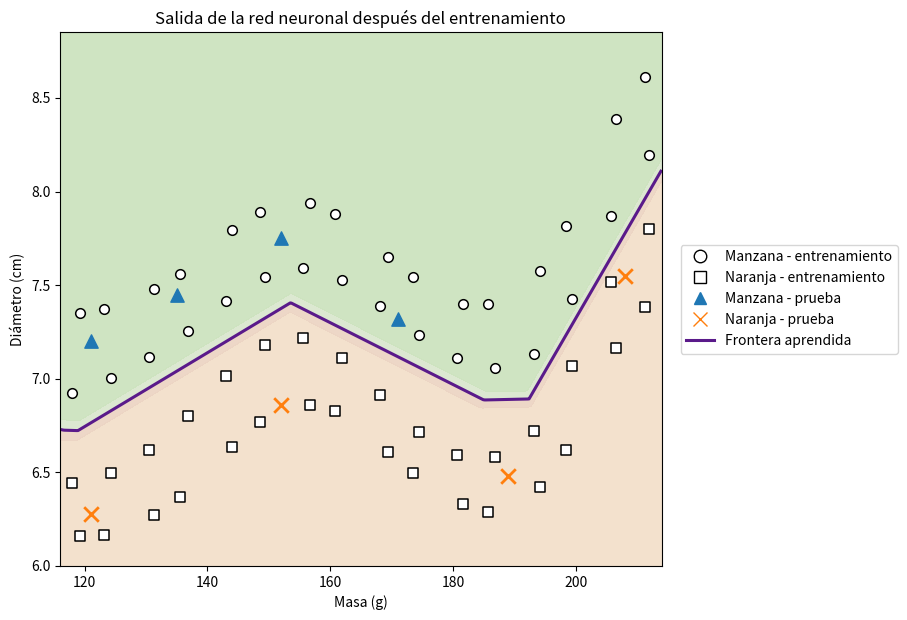

Write the Python code that produced this figure.
"""Ejemplo didáctico: clasificación de frutas con una red 2-12-1.
Dependencias: numpy y matplotlib. Ejecución: python neural_network.py.
"""
import numpy as np
import matplotlib.pyplot as plt
from matplotlib.lines import Line2D


def relu(s):
    """Activación de la capa oculta: ReLU(s) = max(0,s)."""
    return np.maximum(0, s)


def relu_derivative(s):
    # ReLU no es diferenciable en s=0; se fija su derivada computacional en 0.
    # Esta convención solo define el paso de retropropagación en dicho punto.
    return (s > 0).astype(float)


def sigmoid(s):
    """Activación de salida, con valores entre 0 y 1."""
    return 1 / (1 + np.exp(-s))


def reference_curve(m):
    # Curva artificial (cm): desplazamiento, elevación gaussiana y ascenso logístico.
    # Las constantes se eligieron para construir una curva de referencia no lineal;
    # no son medidas experimentales ni parámetros ajustados.
    return (6.68 + 0.74*np.exp(-((m-155)/20)**2)
            + 1.50/(1 + np.exp(-(m-202)/5)))


def construct_data():
    # 16 masas en cada una de cuatro franjas: a1, a2, l1, l2.
    masses_1 = np.linspace(118, 212, 16)
    # Pequeños desplazamientos deterministas evitan masas idénticas.
    masses_2 = masses_1 + np.array([
        1.2, -1.1, 0.8, -1.3, 1.0, -0.8, 1.1, -1.0,
        1.3, -0.9, 0.9, -1.2, 1.0, -1.0, 0.8, -0.7
    ])
    k = np.arange(16)

    # Manzanas: dos franjas sobre la curva, con pequeñas variaciones en cm.
    a1 = np.column_stack([
        masses_1,
        reference_curve(masses_1) + 0.22 + 0.05*np.sin(0.8*k)
    ])
    a2 = np.column_stack([
        masses_2,
        reference_curve(masses_2) + 0.58 + 0.06*np.cos(0.45*k)
    ])

    # Naranjas: dos franjas bajo la curva de referencia.
    l1 = np.column_stack([
        masses_1,
        reference_curve(masses_1) - (0.22 + 0.04*np.cos(0.7*k))
    ])
    l2 = np.column_stack([
        masses_2,
        reference_curve(masses_2) - (0.55 + 0.05*np.sin(0.5*k))
    ])

    X_train = np.vstack([a1, a2, l1, l2])
    y_train = np.array([1.0]*32 + [0.0]*32)

    # Ocho ejemplos ilustrativos; no constituyen una prueba estadística amplia.
    X_test = np.array([
        [121.0, 7.20], [135.0, 7.45],
        [152.0, 7.75], [171.0, 7.32],
        [121.0, 6.28], [152.0, 6.86],
        [189.0, 6.48], [208.0, 7.55]
    ])
    y_test = np.array([1, 1, 1, 1, 0, 0, 0, 0], dtype=float)
    return X_train, y_train, X_test, y_test


def predict(X, mean, std, W1, b1, W2, b2):
    # x_j^* = (x_j - mu_j)/sigma_j, con estadísticas del conjunto de entrenamiento.
    Xn = (X - mean) / std
    # Paso hacia delante en notación matricial (una fila por fruta).
    h = relu(Xn @ W1.T + b1)
    return sigmoid(h @ W2 + b2)


def train(Xn, y_train, eta=0.05, n_epochs=6000, seed=42):
    rng = np.random.default_rng(seed)
    # Los pesos aleatorios pequeños rompen la simetría entre neuronas;
    # los sesgos comienzan en cero. La escala 0.1 tiene fines didácticos.
    W1 = 0.1 * rng.standard_normal((12, 2))
    b1 = np.zeros(12)
    W2 = 0.1 * rng.standard_normal(12)
    b2 = 0.0
    history = []

    for epoch in range(n_epochs):
        # SGD: una actualización por fruta, con barajado en cada época.
        for i in rng.permutation(len(Xn)):
            x, target = Xn[i], y_train[i]

            # Paso hacia delante: ecuaciones de las capas oculta y de salida.
            z1 = W1 @ x + b1
            h = relu(z1)
            z2 = W2 @ h + b2
            y_hat = sigmoid(z2)

            # Retropropagación: delta2 = dE/dz2 (error cuadrático).
            delta2 = (y_hat - target) * y_hat * (1 - y_hat)
            dW2, db2 = delta2 * h, delta2
            # delta1_j = delta2 * W2_j * ReLU'(z1_j).
            delta1 = (delta2 * W2) * relu_derivative(z1)
            dW1 = np.outer(delta1, x)
            db1 = delta1

            # Descenso estocástico: theta <- theta - eta*dE/dtheta.
            # Todos los gradientes utilizan los valores ANTERIORES de los parámetros.
            W1 -= eta * dW1
            b1 -= eta * db1
            W2 -= eta * dW2
            b2 -= eta * db2

        # J: pérdida media de entrenamiento al final de cada época.
        h_all = relu(Xn @ W1.T + b1)
        y_pred = sigmoid(h_all @ W2 + b2)
        history.append(np.mean(0.5 * (y_train - y_pred)**2))

    return W1, b1, W2, b2, np.array(history)


def plot_results(X_train, y_train, X_test, y_test,
                  mean, std, W1, b1, W2, b2, save_path=None):
    # Nivel y_hat=0.5: frontera de decisión APRENDIDA.
    masses = np.linspace(116, 214, 500)
    diameters = np.linspace(6.0, 8.85, 500)
    M, D = np.meshgrid(masses, diameters)
    grid = np.column_stack([M.ravel(), D.ravel()])
    P = predict(grid, mean, std, W1, b1, W2, b2).reshape(M.shape)

    fig, ax = plt.subplots(figsize=(9.2, 6.3))
    ax.contourf(M, D, P, levels=[0, 0.25, 0.50, 0.75, 1],
                colors=['#f3e0cb', '#ecd5c4', '#dbe7cf', '#cde3bf'],
                alpha=0.95)
    ax.contour(M, D, P, levels=[0.5], colors=['#5a1a8a'],
               linewidths=2.2)

    mask = y_train == 1.0
    ax.scatter(X_train[mask, 0], X_train[mask, 1], marker='o',
               s=48, facecolors='white', edgecolors='black', linewidths=1.1)
    mask = y_train == 0.0
    ax.scatter(X_train[mask, 0], X_train[mask, 1], marker='s',
               s=48, facecolors='white', edgecolors='black', linewidths=1.1)
    mask = y_test == 1.0
    ax.scatter(X_test[mask, 0], X_test[mask, 1], marker='^',
               s=92, color='#1f77b4')
    mask = y_test == 0.0
    ax.scatter(X_test[mask, 0], X_test[mask, 1], marker='x',
               s=110, color='#ff7f0e', linewidths=2.0)

    ax.set_xlabel('Masa (g)')
    ax.set_ylabel('Diámetro (cm)')
    ax.set_title('Salida de la red neuronal después del entrenamiento')
    handles = [
        Line2D([0], [0], marker='o', markersize=9, markerfacecolor='white',
               markeredgecolor='black', linestyle='None',
               label='Manzana - entrenamiento'),
        Line2D([0], [0], marker='s', markersize=9, markerfacecolor='white',
               markeredgecolor='black', linestyle='None',
               label='Naranja - entrenamiento'),
        Line2D([0], [0], marker='^', markersize=9, color='#1f77b4',
               linestyle='None', label='Manzana - prueba'),
        Line2D([0], [0], marker='x', markersize=10, color='#ff7f0e',
               linestyle='None', label='Naranja - prueba'),
        Line2D([0], [0], color='#5a1a8a', linewidth=2.2,
               label='Frontera aprendida')
    ]
    ax.legend(handles=handles, loc='center left',
              bbox_to_anchor=(1.02, 0.5), frameon=True)
    fig.tight_layout()
    if save_path:
        fig.savefig(save_path, dpi=200, bbox_inches='tight')
    return fig, ax


if __name__ == '__main__':
    X_train, y_train, X_test, y_test = construct_data()
    mean, std = X_train.mean(axis=0), X_train.std(axis=0)
    Xn = (X_train - mean) / std
    W1, b1, W2, b2, history = train(Xn, y_train)
    p_train = predict(X_train, mean, std, W1, b1, W2, b2)
    p_test = predict(X_test, mean, std, W1, b1, W2, b2)
    print('Pérdida media final:', history[-1])
    print('Predicciones correctas (entrenamiento):', np.sum((p_train >= 0.5) == y_train), '/64')
    print('Predicciones correctas (prueba ilustrativa):',
          np.sum((p_test >= 0.5) == y_test), '/8')
    plot_results(X_train, y_train, X_test, y_test,
                 mean, std, W1, b1, W2, b2)
    plt.show()
